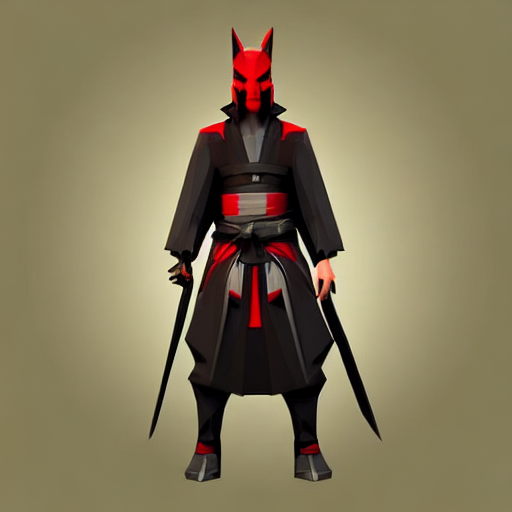
Generation parameters embedded in this image by AUTOMATIC1111 Stable Diffusion web UI or a fork of it (Forge, ...) (PNG 'parameters' text chunk):
((low poly)) cyberpunk samurai character, 3d isometric render, dark background, ambient occlusion, unity engine
Negative prompt: ((Buildings)) ((text))
Steps: 75, Sampler: DDIM, CFG scale: 7, Seed: 3050814132, Size: 512x512, Model hash: 7460a6fa